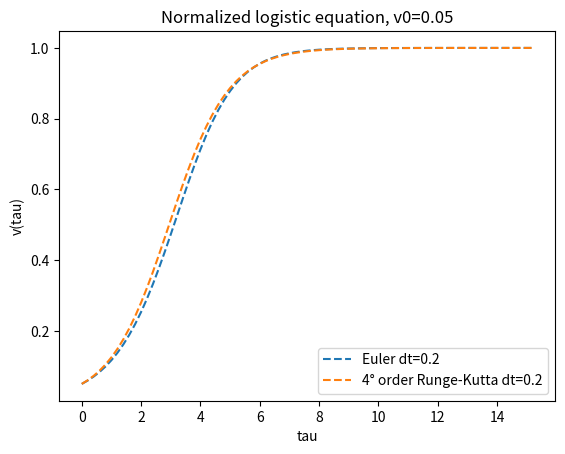
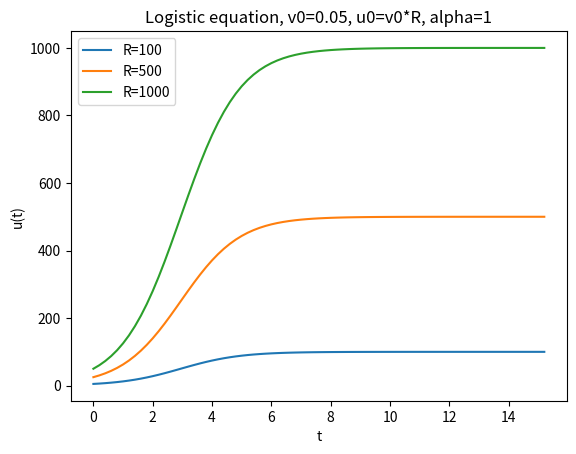
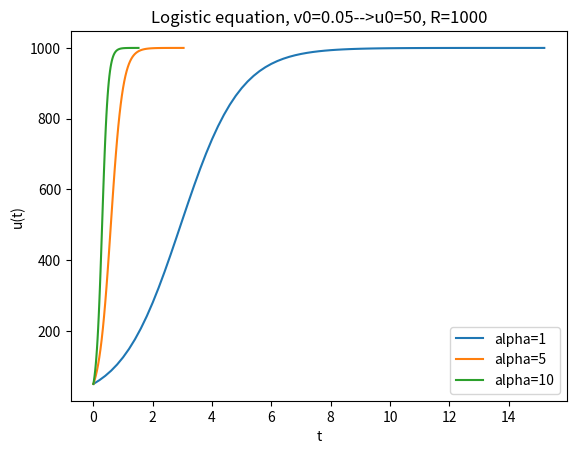

The script that saved these images, in order:
"""ODE for normalized logistic equation"""
import numpy as np
import matplotlib.pyplot as plt

#Superclass with every particular method as a subclass
class ODESolver:
    """
    Superclass for numerical methods solving scalar and vector ODEs
      du/dt = f(u, t)
    Attributes:
    t: array of time values
    u: array of solution values (at time points t)
    k: step number of the most recently computed solution
    f: callable object implementing f(u, t)
    """
    def __init__(self, f):
        if not callable(f):
            raise TypeError('f is %s, not a function' % type(f))
        # For ODE systems, f will often return a list, but
        # arithmetic operations with f in numerical methods
        # require that f is an array. Let self.f be a function
        # that first calls f(u,t) and then ensures that the
        # result is an array of floats.
        self.f = lambda u, t: np.asarray(f(u, t), float)

    def advance(self):
        """Advance solution one time step."""
        raise NotImplementedError

    def set_initial_condition(self, U0):
        if isinstance(U0, (float,int)):  # scalar ODE
            self.neq = 1
            U0 = float(U0)
        else:                            # system of ODEs
            U0 = np.asarray(U0)          # (assume U0 is sequence)
            self.neq = U0.size
        self.U0 = U0

        # Check that f returns correct length:
        try:
            f0 = self.f(self.U0, 0)
        except IndexError:
            raise IndexError('Index of u out of bounds in f(u,t) func. Legal indices are %s' % (str(range(self.neq))))
        if f0.size != self.neq:
            raise ValueError('f(u,t) returns %d components, while u has %d components' % (f0.size, self.neq))

    def solve(self, time_points, terminate=None):
        """
        Compute solution u for t values in the list/array
        time_points, as long as terminate(u,t,step_no) is False.
        terminate(u,t,step_no) is a user-given function
        returning True or False. By default, a terminate
        function which always returns False is used.
        """
        if terminate is None:
            terminate = lambda u, t, step_no: False

        if isinstance(time_points, (float,int)):
            raise TypeError('solve: time_points is not a sequence')
        self.t = np.asarray(time_points)
        if self.t.size <= 1:
            raise ValueError('ODESolver.solve requires time_points array with at least 2 time points')

        n = self.t.size
        if self.neq == 1:  # scalar ODEs
            self.u = np.zeros(n)
        else:              # systems of ODEs
            self.u = np.zeros((n,self.neq))

        # Assume that self.t[0] corresponds to self.U0
        self.u[0] = self.U0

        # Time loop
        for k in range(n-1):
            self.k = k
            self.u[k+1] = self.advance()
            if terminate(self.u, self.t, self.k+1):
                break  # terminate loop over k
        return self.u[:k+2], self.t[:k+2]


class ForwardEuler(ODESolver):
    def advance(self):
        u, f, k, t = self.u, self.f, self.k, self.t
        dt = t[k+1] - t[k]
        u_new = u[k] + dt*f(u[k], t[k])
        return u_new

class RungeKutta4(ODESolver):
    def advance(self):
        u, f, k, t = self.u, self.f, self.k, self.t
        dt = t[k+1] - t[k]
        dt2 = dt/2.0
        K1 = dt*f(u[k], t[k])
        K2 = dt*f(u[k] + 0.5*K1, t[k] + dt2)
        K3 = dt*f(u[k] + 0.5*K2, t[k] + dt2)
        K4 = dt*f(u[k] + K3, t[k] + dt)
        u_new = u[k] + (1/6.0)*(K1 + 2*K2 + 2*K3 + K4)
        return u_new


#Normalized logistic equation: v=u/R; t'=t/alpha
def f(v,t):
        return v*(1-v)
    

v0=0.05
T=15
dt=0.2
n=int(T/dt)+1
tpoints=np.linspace(0,n*dt,n+1)
plt.figure()

#Euler
fEuler=ForwardEuler(f)
fEuler.set_initial_condition(v0)
solE, tE = fEuler.solve(tpoints)
plt.plot(tE, solE, "--", label="Euler dt=%g"%(tE[1]-tE[0]))

#Runge-Kutta 4° order
frk=RungeKutta4(f)
frk.set_initial_condition(v0)
solRK, tRK = frk.solve(tpoints)
plt.plot(tRK, solRK, "--", label="4° order Runge-Kutta dt=%g"%(tRK[1]-tRK[0]))

plt.legend()
plt.title("Normalized logistic equation, v0=0.05")
plt.xlabel("tau")
plt.ylabel("v(tau)")
plt.savefig("ejE10a.png")

#Scale back with alpha=1, R=100,500,1000. Using only RK solution for graph clarity
plt.figure()
a=1
Rlist=[100,500,1000]
tRKnew=tRK/a
for R in Rlist:
    uRK=solRK*R
    plt.plot(tRKnew, uRK, "-", label="R=%g"%R)
plt.legend()
plt.title("Logistic equation, v0=0.05, u0=v0*R, alpha=1")
plt.xlabel("t")
plt.ylabel("u(t)")
plt.savefig("ejE10b.png")   

#Scale back with alpha=1,5,10 R=1000. Using only RK solution for graph clarity
plt.figure()
R=1000
alist=[1,5,10]
for a in alist:
    tRKnew=tRK/a
    uRK=solRK*R
    plt.plot(tRKnew, uRK, "-", label="alpha=%g"%a)
plt.legend()
plt.title("Logistic equation, v0=0.05-->u0=50, R=1000")
plt.xlabel("t")
plt.ylabel("u(t)")
plt.savefig("ejE10c.png")  

    
